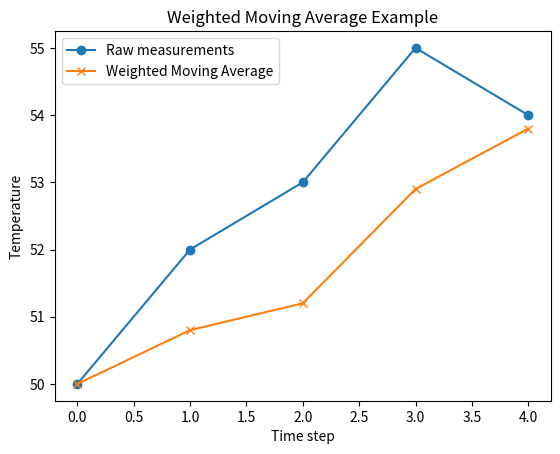

Generate this figure with matplotlib:
import numpy as np # type: ignore
import matplotlib.pyplot as plt # type: ignore

data = [50,52,53,55,54]
weights = [0.5, 0.3, 0.2] # poids pour les 3 dernières mesures
wma =[]

for i in range(len(data)):
    if i < len(weights):
        wma.append(np.average(data[:i+1], weights=weights[-(i+1):]))
    else:
        wma.append(np.average(data[i-2:i+1], weights = weights))
        
plt.plot(data, label='Raw measurements', marker='o')
plt.plot(wma, label='Weighted Moving Average', marker='x')
plt.xlabel('Time step')
plt.ylabel('Temperature')
plt.title('Weighted Moving Average Example')
plt.legend()
plt.show()